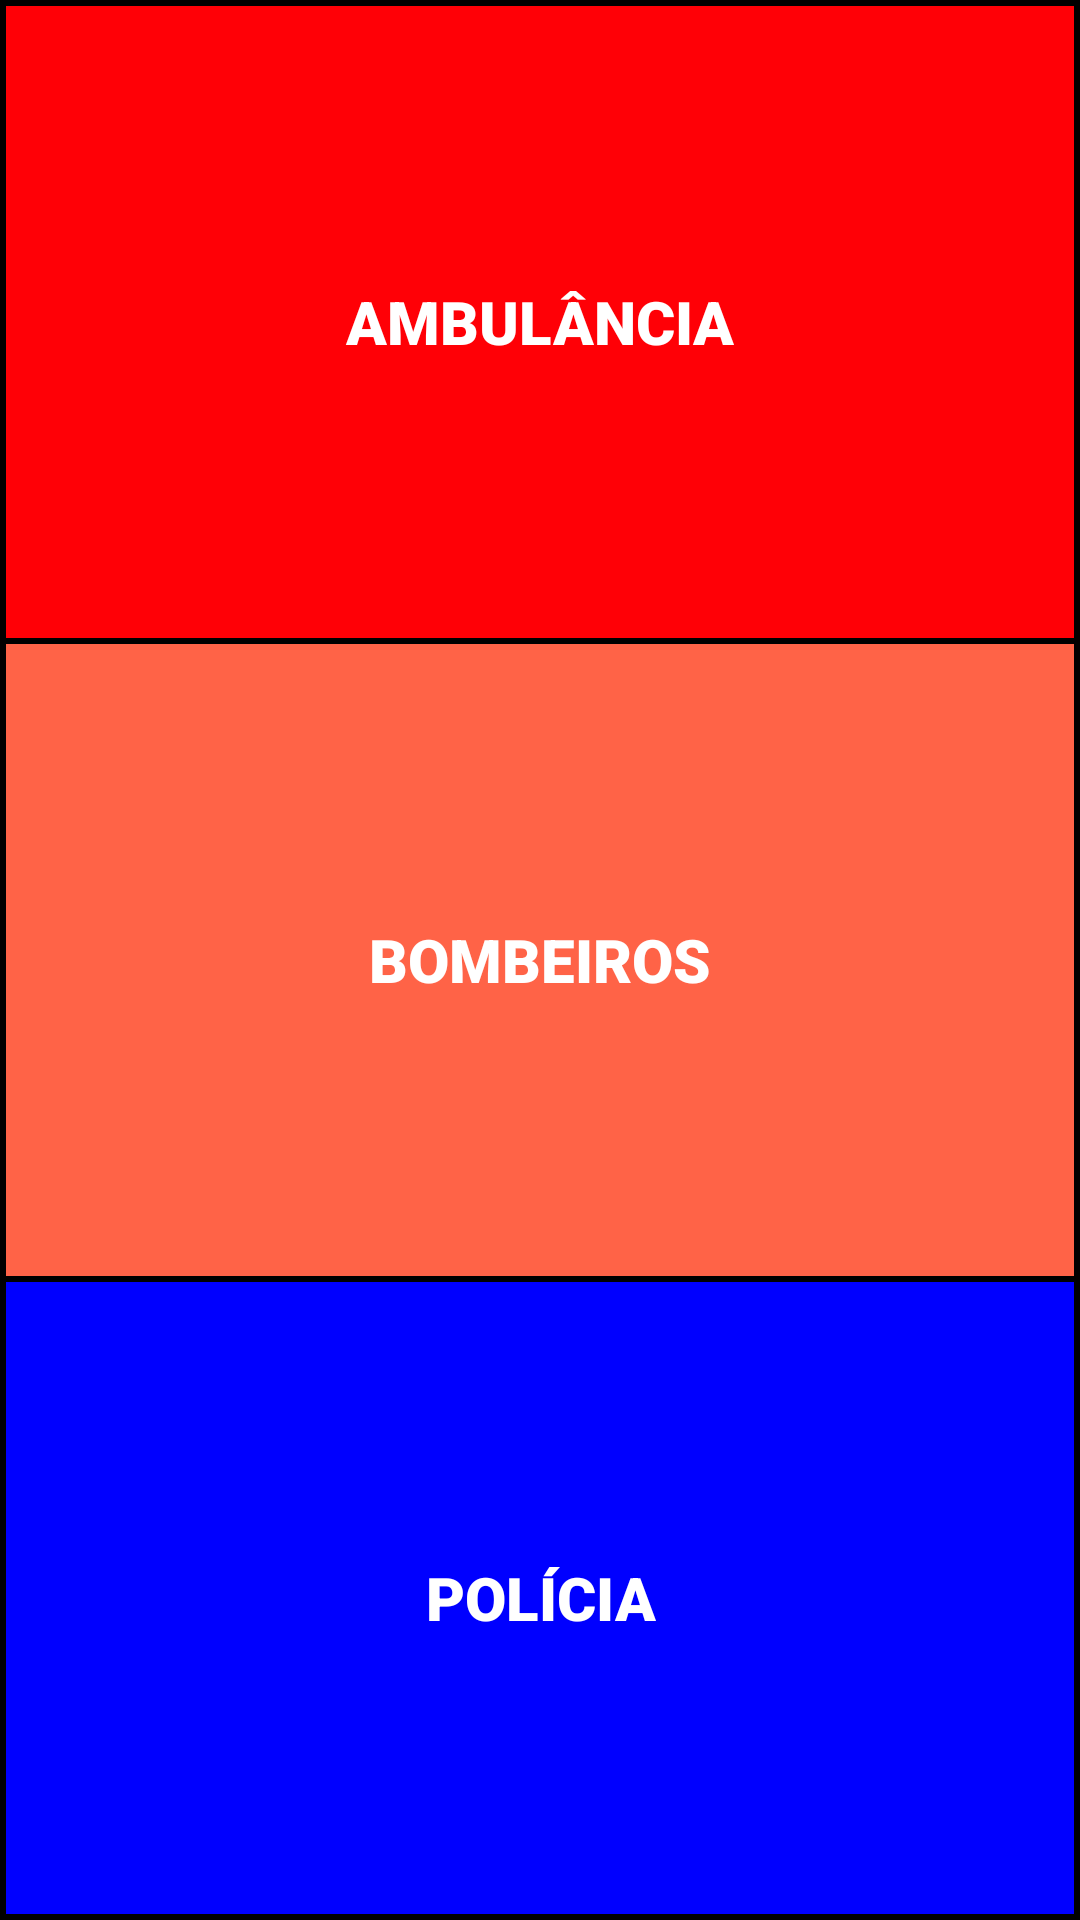

This screen was rendered from an Android layout file. Write that file and the resources it references.
<!-- AndroidManifest.xml: application theme Theme.VovoPhone -->
<!-- res/layout/activity_emergencia.xml -->
<?xml version="1.0" encoding="utf-8"?>
<LinearLayout xmlns:android="http://schemas.android.com/apk/res/android"
    xmlns:app="http://schemas.android.com/apk/res-auto"
    xmlns:tools="http://schemas.android.com/tools"
    android:layout_width="match_parent"
    android:layout_height="match_parent"
    android:background="@color/black"
    android:orientation="vertical"
    android:padding="1dp"
    tools:context=".MainActivity">

    <TextView
        android:id="@+id/ambulancia"
        android:layout_width="match_parent"
        android:layout_height="match_parent"
        android:layout_margin="1dp"
        android:layout_weight="33.33333"
        android:background="@color/red"
        android:fontFamily="sans-serif-black"
        android:gravity="center"
        android:text="AMBULÂNCIA"
        android:textAlignment="center"
        android:textColor="@color/white"
        android:textSize="20sp" />

    <TextView
        android:id="@+id/bombeiros"
        android:layout_width="match_parent"
        android:layout_height="match_parent"
        android:layout_margin="1dp"
        android:layout_weight="33.33333"
        android:background="@color/tomato"
        android:fontFamily="sans-serif-black"
        android:gravity="center"
        android:text="BOMBEIROS"
        android:textAlignment="center"
        android:textColor="@color/white"
        android:textSize="20sp" />

    <TextView
        android:id="@+id/policia"
        android:layout_width="match_parent"
        android:layout_height="match_parent"
        android:layout_margin="1dp"
        android:layout_weight="33.33333"
        android:background="@color/blue"
        android:fontFamily="sans-serif-black"
        android:gravity="center"
        android:text="POLÍCIA"
        android:textAlignment="center"
        android:textColor="@color/white"
        android:textSize="20sp" />

</LinearLayout>
<!-- resources referenced by this layout -->
<resources>
  <color name="black">#FF000000</color>
  <color name="blue">#0000FF</color>
  <color name="red">#ff0006</color>
  <color name="tomato">#FF6347</color>
  <color name="white">#FFFFFFFF</color>
  <style name="Theme.VovoPhone" parent="Theme.MaterialComponents.DayNight.DarkActionBar">
          
          <item name="colorPrimary">@color/purple_500</item>
          <item name="colorPrimaryVariant">@color/purple_700</item>
          <item name="colorOnPrimary">@color/white</item>
          
          <item name="colorSecondary">@color/teal_200</item>
          <item name="colorSecondaryVariant">@color/teal_700</item>
          <item name="colorOnSecondary">@color/black</item>
          
          <item name="android:statusBarColor" tools:targetApi="l">?attr/colorPrimaryVariant</item>
          
      </style>
  <color name="purple_500">#FF6200EE</color>
  <color name="purple_700">#FF3700B3</color>
  <color name="teal_200">#FF03DAC5</color>
  <color name="teal_700">#FF018786</color>
</resources>
